Run: headless pygame with SDL's dummy video driver; simulated clock (each Clock.tick advances the game by its frame time, no real sleeping); random seed 0; keys injected as events and as key.get_pressed() state; mouse plan: one left click at the window centre at the start of phase 2, then a move to the lower-right quarter at the start of phase 3.
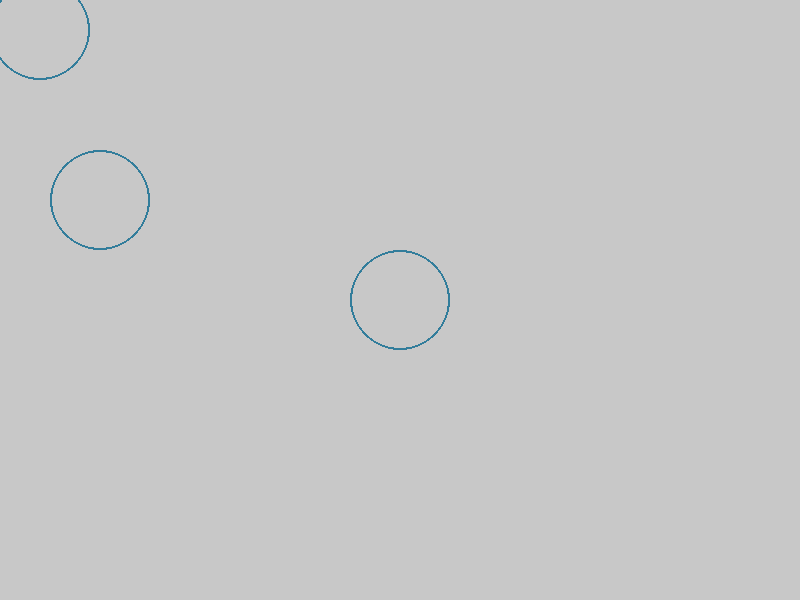
Frame 1 of 4 · flips 1–60 · no input
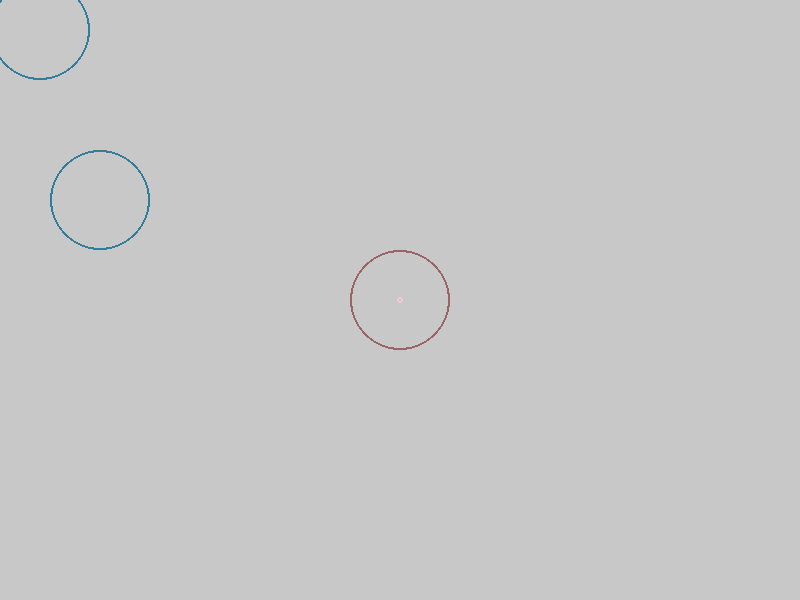
Frame 2 of 4 · flips 61–180 · clicked the window centre · tapped SPACE, RETURN · held RIGHT (→), D
Frame 3 of 4 · flips 181–300 · moved the mouse to the lower-right quarter · held DOWN (↓), S · screen unchanged from frame 2, image omitted
Frame 4 of 4 · flips 301–420 · held LEFT (←), A, UP (↑), W · screen unchanged from frame 3, image omitted

The pygame program that drew these frames:

import pygame

pygame.init()
screen = pygame.display.set_mode((800, 600))
clock = pygame.time.Clock()
running = True

class DraggableCircle:
    def __init__(self, x, y, radius):
        self.x = x
        self.y = y
        self.radius = radius
        self.dragging = False
        self.scale = 1.0
        self.selected = False
        
    def draw(self):
        if self.selected:
            pygame.draw.circle(screen, (155, 100, 100), 
                         (int(self.x), int(self.y)), 
                         int(self.radius * self.scale),2)
            pygame.draw.circle(screen, (255, 200, 200), 
                         (int(self.x), int(self.y)), 
                         3,2)
        else:
            pygame.draw.circle(screen, (50, 125, 155), 
                            (int(self.x), int(self.y)), 
                            int(self.radius * self.scale),2)
            
        
    def handle_event(self, event):
        if event.type == pygame.MOUSEBUTTONDOWN:
            if self.is_clicked(event.pos):
                # Deselect all other circles first
                for circle in circles:
                    circle.selected = False
                self.selected = True
                self.dragging = True
            else:
                self.selected = False
        if event.type == pygame.MOUSEBUTTONDOWN:
            if self.is_clicked(event.pos):
                self.dragging = True
        elif event.type == pygame.MOUSEBUTTONUP:
            self.dragging = False
        elif event.type == pygame.MOUSEMOTION and self.dragging and self.selected:
            self.x, self.y = event.pos
        elif event.type == pygame.MOUSEWHEEL and self.selected:
            mouse_x, mouse_y = pygame.mouse.get_pos()
            if ((mouse_y - self.y)**2 + (mouse_x - self.x)**2)**0.5 < self.radius:
                self.scale += event.y * 0.1
        
            
            
    def is_clicked(self, pos):
        return ((self.x - pos[0])**2 + (self.y - pos[1])**2) <= self.radius**2

circles = [DraggableCircle(400, 300, 50),DraggableCircle(40, 30, 50),DraggableCircle(100, 200, 50)]
def find_intersections(circle1, circle2):
    dx = circle2.x - circle1.x
    dy = circle2.y - circle1.y
    d = (dx**2 + dy**2)**0.5
    r1 = circle1.radius * circle1.scale
    r2 = circle2.radius * circle2.scale
    
    # Check if circles intersect
    if d > r1 + r2 or d < abs(r1 - r2):
        return []
    
    # Find intersection points
    a = (r1**2 - r2**2 + d**2)/(2*d)
    h = (r1**2 - a**2)**0.5
    
    x2 = circle1.x + (dx * a)/d
    y2 = circle1.y + (dy * a)/d
    
    # Calculate intersection points
    ix1 = x2 + h*(dy)/d
    iy1 = y2 - h*(dx)/d
    ix2 = x2 - h*(dy)/d
    iy2 = y2 + h*(dx)/d
    
    return [(ix1, iy1), (ix2, iy2)]
while running:

    # poll for events
    # pygame.QUIT event means the user clicked X to close your window
    for event in pygame.event.get():
        if event.type == pygame.QUIT:
            running = False
        if event.type == pygame.KEYDOWN:
            if event.key == pygame.K_d:
                circles = [c for c in circles if not c.selected]
            elif event.key == pygame.K_n:
                mouse_x, mouse_y = pygame.mouse.get_pos()
                circles.append(DraggableCircle(mouse_x, mouse_y, 50))
        for circle in circles:
            circle.handle_event(event)
    screen.fill((200,200,200))
    for circle in circles:
        circle.draw()
    for i in range(len(circles)):
        for j in range(i+1, len(circles)):
            points = find_intersections(circles[i], circles[j])
            for point in points:
                pygame.draw.circle(screen, (0,0,0), (int(point[0]), int(point[1])), 3)
    pygame.display.flip()

pygame.quit()
